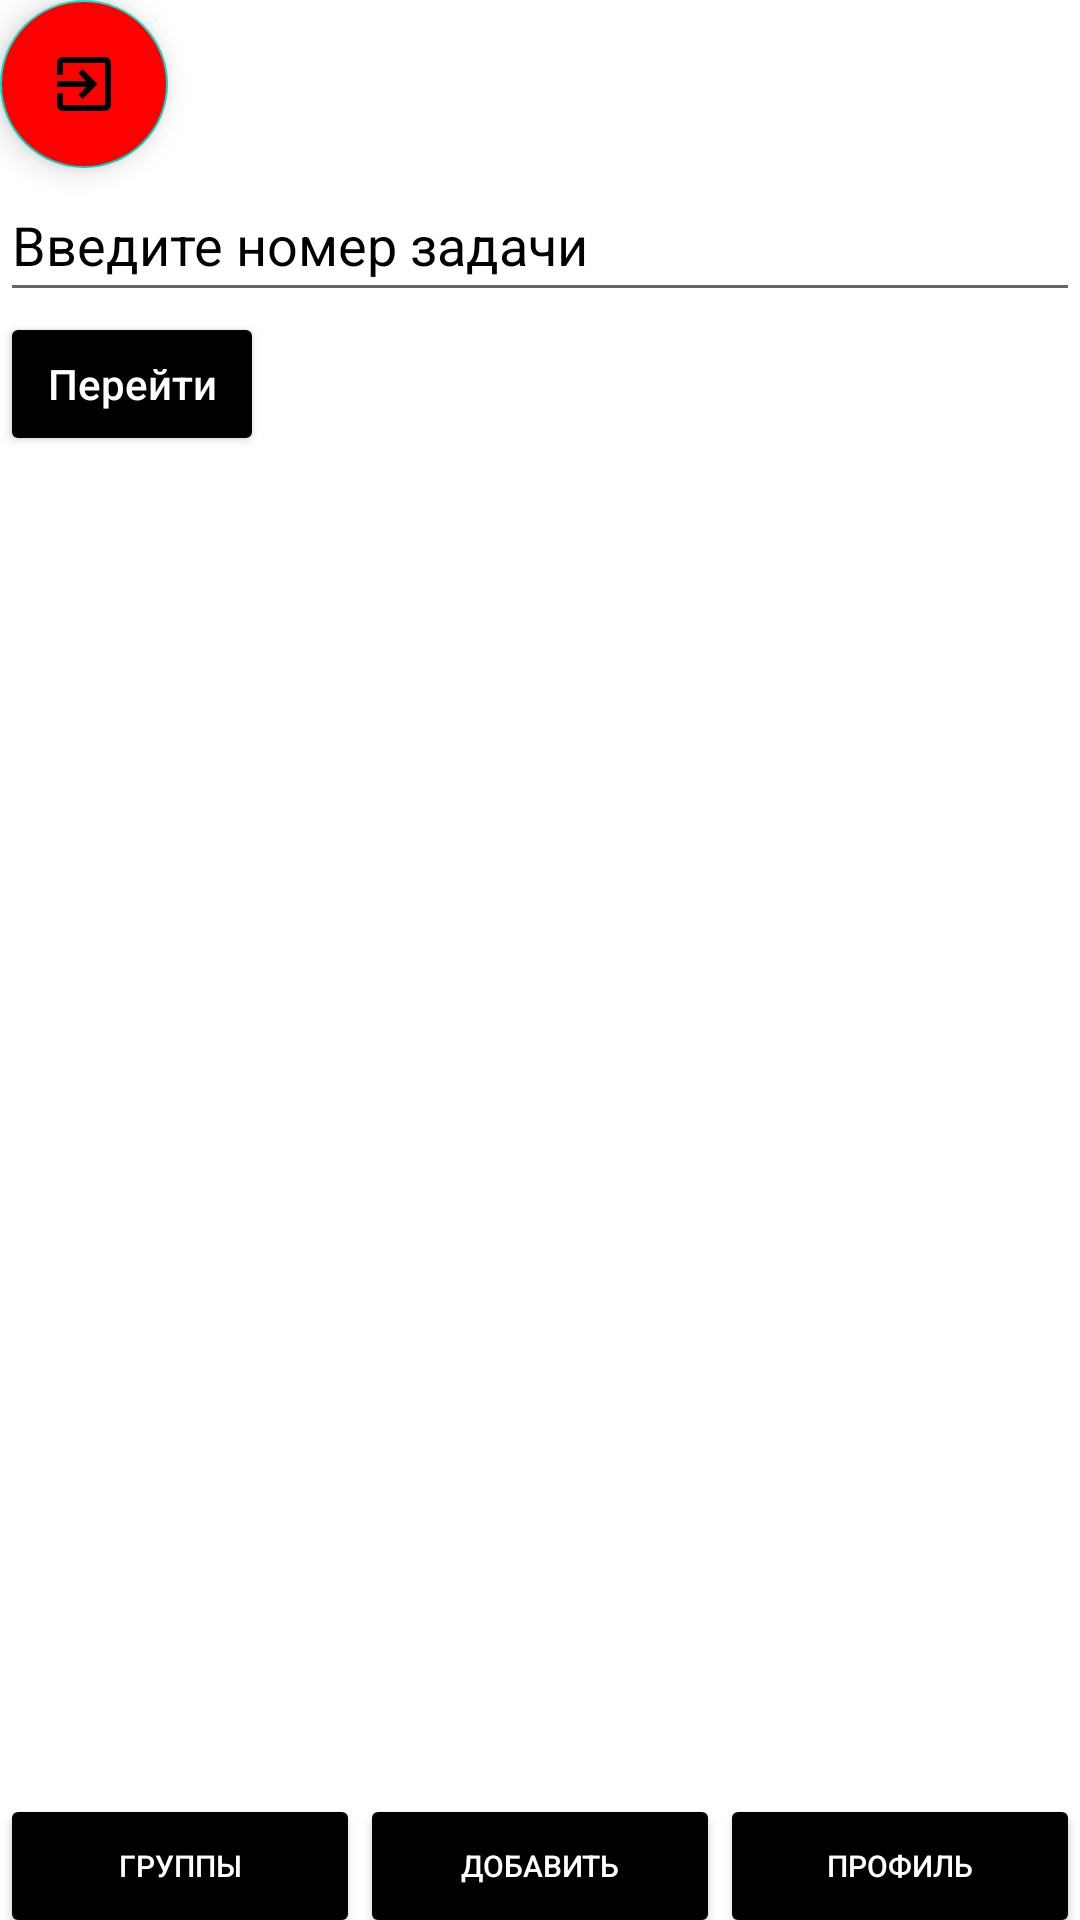

The Android layout XML behind this screen, and the referenced resources:
<!-- AndroidManifest.xml: application theme Theme.Proekt -->
<!-- res/layout/activity_main.xml -->
<?xml version="1.0" encoding="utf-8"?>
<androidx.constraintlayout.widget.ConstraintLayout xmlns:android="http://schemas.android.com/apk/res/android"
    xmlns:app="http://schemas.android.com/apk/res-auto"
    xmlns:tools="http://schemas.android.com/tools"
    android:layout_width="match_parent"
    android:layout_height="match_parent"
    android:orientation="vertical"
    tools:context=".MainActivity"
    android:gravity="center"
    android:background="@color/white"
    >


    <com.google.android.material.floatingactionbutton.FloatingActionButton
        android:id="@+id/floatingActionButton"
        android:layout_width="wrap_content"
        android:layout_height="wrap_content"
        android:clickable="true"
        android:src="@drawable/baseline_exit_to_app_24"
        app:layout_constraintStart_toStartOf="parent"
        app:layout_constraintTop_toTopOf="parent"
        android:backgroundTint="#FF0000"/>

    <LinearLayout
        android:id="@+id/linearLayout4"
        android:layout_width="match_parent"
        android:layout_height="wrap_content"
        android:orientation="vertical"
        app:layout_constraintTop_toBottomOf="@+id/floatingActionButton">

        <EditText
            android:id="@+id/edittextid"
            android:layout_width="match_parent"
            android:layout_height="wrap_content"
            android:height="48dp"
            android:hint="Введите номер задачи"
            android:textColor="@color/black"
            android:textColorHint="@color/black" />

        <Button
            android:id="@+id/editbtnid"
            android:layout_width="wrap_content"
            android:layout_height="wrap_content"
            android:backgroundTint="@color/black"
            android:hint="Перейти"
            android:textColorHint="@color/white" />


    </LinearLayout>

    <androidx.constraintlayout.widget.ConstraintLayout
        android:id="@+id/constraintLayout"
        android:layout_width="match_parent"
        android:layout_height="500dp"

        android:clickable="true"
        app:layout_constraintBottom_toBottomOf="parent"
        app:layout_constraintTop_toBottomOf="@+id/linearLayout4">


        <FrameLayout
            android:id="@+id/framelayout"
            android:layout_width="match_parent"
            android:layout_height="wrap_content"
            app:layout_constraintBottom_toTopOf="@+id/linearLayout6"
            app:layout_constraintEnd_toEndOf="parent"
            app:layout_constraintStart_toStartOf="parent"
            app:layout_constraintTop_toTopOf="parent">

        </FrameLayout>

        <LinearLayout
            android:id="@+id/linearLayout6"
            android:layout_width="match_parent"
            android:layout_height="wrap_content"
            android:orientation="horizontal"
            app:layout_constraintBottom_toBottomOf="parent"
            app:layout_constraintEnd_toEndOf="parent"
            app:layout_constraintStart_toStartOf="parent">

            <Button
                android:id="@+id/buttongr"
                android:layout_width="wrap_content"
                android:layout_height="wrap_content"
                android:layout_weight="1"
                android:text="группы"
                android:textSize="10dp"
                android:backgroundTint="@color/black"
                android:textColor="@color/white"
                android:textColorHint="@color/white"
                app:icon="@drawable/baseline_person_24" />

            <Button
                android:id="@+id/buttonadd"
                android:layout_width="wrap_content"
                android:layout_height="wrap_content"
                android:layout_weight="1"
                android:backgroundTint="@color/black"
                android:text="добавить"
                android:textColorHint="@color/white"
                android:textColor="@color/white"
                android:textSize="10dp"
                app:icon="@drawable/baseline_arrow_upward_24" />

            <Button
                android:id="@+id/buttonpr"
                android:layout_width="wrap_content"
                android:layout_height="wrap_content"
                android:layout_weight="1"
                android:textColorHint="@color/white"
                android:backgroundTint="@color/black"
                android:textColor="@color/white"
                android:text="профиль"
                android:textSize="10dp"
                app:icon="@drawable/round_assignment_ind_24" />
        </LinearLayout>

    </androidx.constraintlayout.widget.ConstraintLayout>





</androidx.constraintlayout.widget.ConstraintLayout>
<!-- resources referenced by this layout -->
<resources>
  <!-- drawable baseline_exit_to_app_24 (drawable) -->
  <vector android:autoMirrored="true" android:height="24dp"
      android:tint="#070000" android:viewportHeight="24"
      android:viewportWidth="24" android:width="24dp" xmlns:android="http://schemas.android.com/apk/res/android">
      <path android:fillColor="@android:color/white" android:pathData="M10.09,15.59L11.5,17l5,-5 -5,-5 -1.41,1.41L12.67,11H3v2h9.67l-2.58,2.59zM19,3H5c-1.11,0 -2,0.9 -2,2v4h2V5h14v14H5v-4H3v4c0,1.1 0.89,2 2,2h14c1.1,0 2,-0.9 2,-2V5c0,-1.1 -0.9,-2 -2,-2z"/>
  </vector>
  <style name="Theme.Proekt" parent="Theme.MaterialComponents.DayNight.DarkActionBar">
          
          <item name="colorPrimary">@color/purple_500</item>
          <item name="colorPrimaryVariant">@color/purple_700</item>
          <item name="colorOnPrimary">@color/white</item>
          
          <item name="colorSecondary">@color/teal_200</item>
          <item name="colorSecondaryVariant">@color/teal_700</item>
          <item name="colorOnSecondary">@color/black</item>
          
          <item name="android:statusBarColor">?attr/colorPrimaryVariant</item>
          
      </style>
  <!-- not gathered from this repository: default colours our renderer supplied (Android Studio template values) -->
  <color name="purple_500">#FF6200EE</color>
  <color name="purple_700">#FF3700B3</color>
  <color name="teal_200">#FF03DAC5</color>
  <color name="teal_700">#FF018786</color>
  <color name="black">#FF000000</color>
  <color name="white">#FFFFFFFF</color>
</resources>
